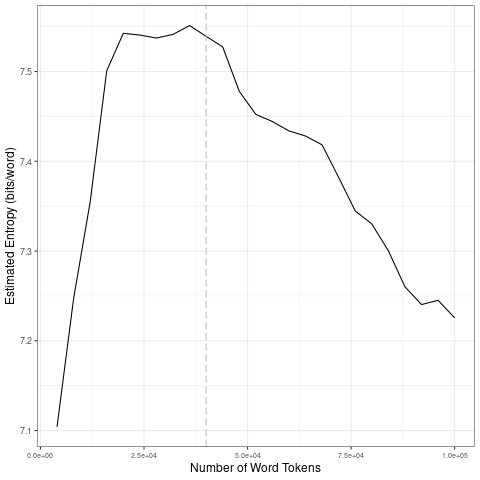

Data behind this chart, as committed beside it:
file, entropy.Corpus.Size, entropy.Entropy, sd.Corpus.Size, sd.SD
data/fr_by_timestamp/2023-06-10_tokens_1…, 4000, 7.104, 20000, 0.1809
data/fr_by_timestamp/2023-06-10_tokens_1…, 8000, 7.247, 40000, 0.005423
data/fr_by_timestamp/2023-06-10_tokens_1…, 12000, 7.355, 60000, 0.03746
data/fr_by_timestamp/2023-06-10_tokens_1…, 16000, 7.501, 80000, 0.04335
data/fr_by_timestamp/2023-06-10_tokens_1…, 20000, 7.543, 1e+05, 0.02852
data/fr_by_timestamp/2023-06-10_tokens_1…, 24000, 7.541, 20000, 0.1809
data/fr_by_timestamp/2023-06-10_tokens_1…, 28000, 7.537, 40000, 0.005423
data/fr_by_timestamp/2023-06-10_tokens_1…, 32000, 7.541, 60000, 0.03746
data/fr_by_timestamp/2023-06-10_tokens_1…, 36000, 7.551, 80000, 0.04335
data/fr_by_timestamp/2023-06-10_tokens_1…, 40000, 7.539, 1e+05, 0.02852
data/fr_by_timestamp/2023-06-10_tokens_1…, 44000, 7.527, 20000, 0.1809
data/fr_by_timestamp/2023-06-10_tokens_1…, 48000, 7.478, 40000, 0.005423
data/fr_by_timestamp/2023-06-10_tokens_1…, 52000, 7.452, 60000, 0.03746
data/fr_by_timestamp/2023-06-10_tokens_1…, 56000, 7.444, 80000, 0.04335
data/fr_by_timestamp/2023-06-10_tokens_1…, 60000, 7.434, 1e+05, 0.02852
data/fr_by_timestamp/2023-06-10_tokens_1…, 64000, 7.428, 20000, 0.1809
data/fr_by_timestamp/2023-06-10_tokens_1…, 68000, 7.418, 40000, 0.005423
data/fr_by_timestamp/2023-06-10_tokens_1…, 72000, 7.382, 60000, 0.03746
data/fr_by_timestamp/2023-06-10_tokens_1…, 76000, 7.345, 80000, 0.04335
data/fr_by_timestamp/2023-06-10_tokens_1…, 80000, 7.33, 1e+05, 0.02852
data/fr_by_timestamp/2023-06-10_tokens_1…, 84000, 7.3, 20000, 0.1809
data/fr_by_timestamp/2023-06-10_tokens_1…, 88000, 7.26, 40000, 0.005423
data/fr_by_timestamp/2023-06-10_tokens_1…, 92000, 7.24, 60000, 0.03746
data/fr_by_timestamp/2023-06-10_tokens_1…, 96000, 7.245, 80000, 0.04335
data/fr_by_timestamp/2023-06-10_tokens_1…, 1e+05, 7.226, 1e+05, 0.02852
